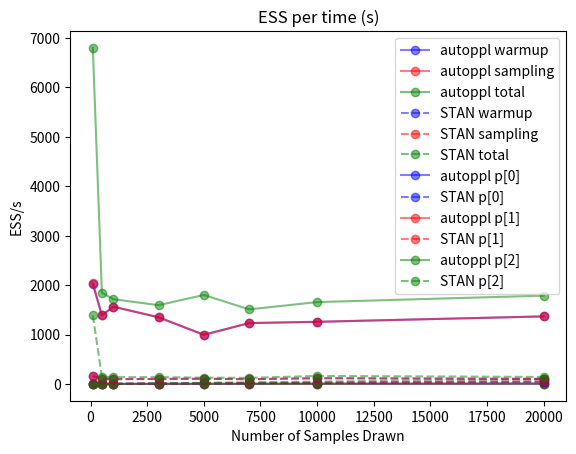

Generate this figure with matplotlib:
import matplotlib.pyplot as plt
import numpy as np

# N values
n_range = np.array([
    1e2, 5e2, 1e3, 3e3, 5e3, 7e3, 1e4, 2e4
])


# AutoPPL warmup in seconds
autoppl_warmup = np.array([
    0.00458256,
    0.0730167,
    0.16297,
    0.525782,
    0.920745,
    1.22564,
    1.82999,
    3.63635
])

autoppl_sampling = np.array([
    0.0112714,
    0.105494,
    0.227139,
    0.651312,
    1.07762,
    1.51046,
    2.11578,
    4.11572
])

autoppl_total = autoppl_warmup + autoppl_sampling

autoppl_esss = np.array([

   [2.0302e+03,
   2.0336e+03,
   6.8007e+03],

   [1.3868e+03,
   1.3855e+03,
   1.8477e+03],

   [1.5635e+03,
   1.5639e+03,
   1.7158e+03],

   [1.3485e+03,
   1.3500e+03,
   1.5935e+03],

   [9.9387e+02,
   9.9422e+02,
   1.8011e+03],

   [1.2316e+03,
   1.2318e+03,
   1.5084e+03],

   [1.2571e+03,
   1.2571e+03,
   1.6564e+03],

   [1.3664e+03,
   1.3666e+03,
   1.7869e+03]

])

# STAN warmup in seconds
stan_warmup = np.array([
    0.096904,
    0.869262,
    2.0625,
    6.20375,
    10.7074,
    15.2034,
    21.8447,
    43.8083
])

stan_sampling = np.array([
    0.093209,
    1.13973,
    2.4933,
    7.58344,
    12.8239,
    17.9216,
    24.5716,
    51.418
])

stan_total = stan_warmup + stan_sampling

stan_esss = np.array([

    [161.880,
    161.871,
    1386.460],

    [108.7730,
    108.7380,
    149.9360],

    [96.7849,
     96.7470,
    136.5910],

    [100.930,
    100.890,
    136.955],

    [103.602,
    103.597,
    126.952],

    [95.7787,
    95.7338,
    123.0780],

    [115.262,
    115.239,
    161.244],

    [102.004,
    101.986,
    141.212]

])

colors = ['blue', 'red', 'green', 'orange', 'cyan']

# Plot warmup and sampling times
plt.plot(n_range, autoppl_warmup, '-',
         marker='o', color=colors[0],
         label='autoppl warmup', alpha=0.5)
plt.plot(n_range, autoppl_sampling, '-',
         marker='o', color=colors[1],
         label='autoppl sampling', alpha=0.5)
plt.plot(n_range, autoppl_total, '-',
         marker='o', color=colors[2],
         label='autoppl total', alpha=0.5)

plt.plot(n_range, stan_warmup, '--',
         marker='o', color=colors[0],
         label='STAN warmup', alpha=0.5)
plt.plot(n_range, stan_sampling, '--',
         marker='o', color=colors[1],
         label='STAN sampling', alpha=0.5)
plt.plot(n_range, stan_total, '--',
         marker='o', color=colors[2],
         label='STAN total', alpha=0.5)

plt.title('Warmup/Sampling Time')
plt.xlabel('Number of Samples Drawn')
plt.ylabel('Time (s)')
plt.legend()
plt.savefig('runtime.png')
plt.show()

# Plot ESS/s
for j in range(autoppl_esss.shape[1]):
    plt.plot(n_range, autoppl_esss[:,j], '-',
             marker='o', color=colors[j],
             label='autoppl p[{j}]'.format(j=j), alpha=0.5)

    plt.plot(n_range, stan_esss[:,j], '--',
             marker='o', color=colors[j],
             label='STAN p[{j}]'.format(j=j), alpha=0.5)

plt.title('ESS per time (s)')
plt.xlabel('Number of Samples Drawn')
plt.ylabel('ESS/s')
plt.legend()
plt.savefig('ess_s.png')
plt.show()

#width=0.3
#eps=0.15
#plt.bar([-width/2-eps, width/2+eps], [4.62, 9.98808],
#        width=0.3,
#        color=['blue', 'red'],
#        tick_label=['autoppl', 'stan'],
#        alpha=0.5)
#plt.title('Compilation Time')
#plt.ylabel('Time (s)')
#plt.savefig('compiletime.png')
#plt.show()
